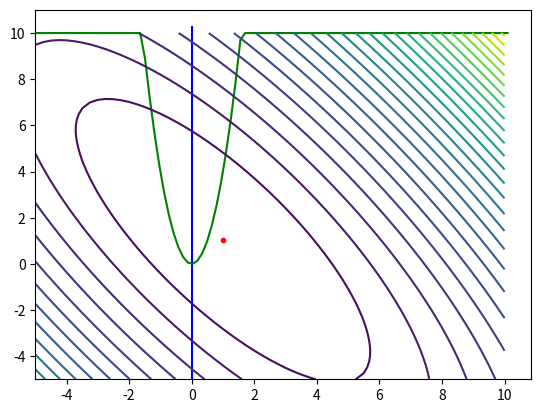

Reproduce this figure in Python.
import math
from math import *
import numpy as np
import matplotlib.pyplot as plt
import random

E = 0.01
dlt = E / 100


def fooA(x1, x2):
    a = 1
    b = 1
    c = 1
    d = 3
    alf = 120
    return (pow(((x1 - a) * cos(alf) + (x2 - b) * sin(alf)), 2)) / (c * c) + \
           (pow(((x2 - b) * cos(alf) - (x1 - a) * sin(alf)), 2)) / (d * d)


def fooB(x1, x2):
    return 100 * pow((x2 - pow(x1, 2)), 2) + pow((1 - x1), 2)


def foo(x1, x2, n=0):
    if n == 0:
        return fooA(x1, x2)
    else:
        return fooB(x1, x2)


def f1(x):
    x1 = x[0]
    x2 = x[1]
    return x1 * x2 - (1 / math.pow(math.e, x2))


def f2(x):
    return x[0] + x[1]


def isIn(x):
    if (f1(x) <= 0) and (f2(x) >= 0):
        return True
    else:
        return False


# вектор градиента
def grad(x, n):
    # h — приращение
    h = 0.01
    x1 = x[0]
    x2 = x[1]
    # поиск производной
    y1 = (foo(x1 + h, x2, n) - foo(x1 - h, x2, n)) / (h * 2)
    y2 = (foo(x1, x2 + h, n) - foo(x1, x2 - h, n)) / (h * 2)
    return [y1, y2]


def interior_penalty(e):

    def R(x1, x2):
        return foo(x1, x2) + 1 / k * (1 / f1([x1, x2]) + 1 / k * f2([x1, x2]))

    def gradR(x1, x2):
        h = 0.001
        return [(R(x1 + h, x2) - R(x1 - h, x2)) / (h * 2), (R(x1, x2 + h) - R(x1, x2 - h)) / (h * 2)]

    def gradient(x):
        xx = [x[0], x[1], x[2]]
        h = 0.5
        gradvectR = gradR(xx[0], xx[1])
        while pow(gradvectR[0] + gradvectR[1], 2) > e:
            xx[0] = xx[0] - h * gradvectR[0]
            xx[1] = xx[1] - h * gradvectR[1]
            gradvectR = gradR(xx[0], xx[1])
        xx[2] = foo(xx[0], xx[1])
        return xx

    x_list = []
    k = 10
    c = 10
    x = [random.randint(-100, 100), random.randint(-100, 100), 0]

    while not isIn(x):
        x = [random.randint(-100, 100), random.randint(-100, 100), 0]
        print("yay ", x)

    x[2] = foo(x[0], x[1])
    print("Initial x: ", x)
    xn = gradient(x)

    while abs(x[2] - xn[2]) > e:
        k *= c
        x = [xn[0], xn[1], xn[2]]
        x_list.append(x)
        xn = gradient(x)
    if (len(x_list) > 0):
        x_list.pop()
        x = x_list[len(x_list) - 1]

    return x, x_list


e = 0.000001
_x, _x_list = interior_penalty(e)
for i in range(len(_x_list)):
    print(i + 1, ". x1: ", _x_list[i][0], " x2: ", _x_list[i][1], " y: ", _x_list[i][2], " k: ", pow(10, i))
print("Solution: ", _x[0], " ", _x[1])

levels = [-0.9, -0.8, -0.7, -0.6, -0.5, -0.4, -0.3, -0.2, -0.10, -0.05, -0.01, 0.0, 0.01, 0.05, 0.10, 0.20, 0.30, 0.4,
          0.5, 0.6, 0.7, 0.8, 0.9]
xg1 = np.arange(-5, 10.250, 0.250)
xg2 = np.arange(-5, 10.250, 0.250)
xg1, xg2 = np.meshgrid(xg1, xg2)
f2 = np.vectorize(fooA)
yg = f2(xg1, xg2)

x1i = np.linspace(0, 0, 100)
x2i = np.linspace(-5, 10.250, 100)
plt.plot(x1i, x2i, color="blue")

x11j, x22j = -5, -5
x1j, x2j = [], []
for i in range(100):
    x22j = x11j * x11j * 4
    if (x22j > 10):
        x22j = 10
    x1j.append(x11j)
    x2j.append(x22j)
    x11j += 0.1525
plt.plot(x1j, x2j, color="green")

cont = plt.contour(xg1, xg2, yg, levels=30)
plt.plot(_x[0], _x[1], color="red", marker=".")
plt.show()
